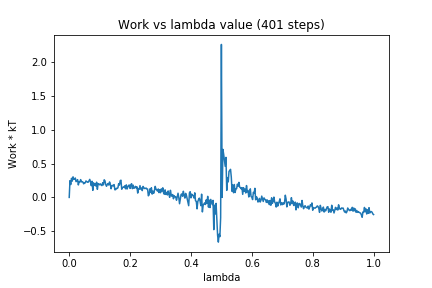

Values plotted in this chart, from the file beside it:
0, 0.0
1, 0.2477
2, 0.1906
3, 0.2822
4, 0.241
5, 0.3045
6, 0.2673
7, 0.2707
8, 0.2866
9, 0.233
10, 0.2427
11, 0.263
12, 0.1845
13, 0.2304
14, 0.2268
15, 0.2632
16, 0.2293
17, 0.2334
18, 0.2267
19, 0.2006
20, 0.2153
21, 0.2144
22, 0.2436
23, 0.2332
24, 0.2242
25, 0.2251
26, 0.2449
27, 0.2668
28, 0.2282
29, 0.1734
30, 0.2389
31, 0.1042
32, 0.2158
33, 0.1773
34, 0.2024
35, 0.1687
36, 0.2251
37, 0.119
38, 0.2045
39, 0.1966
40, 0.1862
41, 0.2003
42, 0.1836
43, 0.1743
44, 0.2175
45, 0.1853
46, 0.2604
47, 0.2444
48, 0.1895
49, 0.1646
50, 0.1889
51, 0.2057
52, 0.1829
53, 0.2284
54, 0.1977
55, 0.1279
56, 0.1704
57, 0.1783
58, 0.1714
59, 0.1893
60, 0.1127
... 340 more rows
